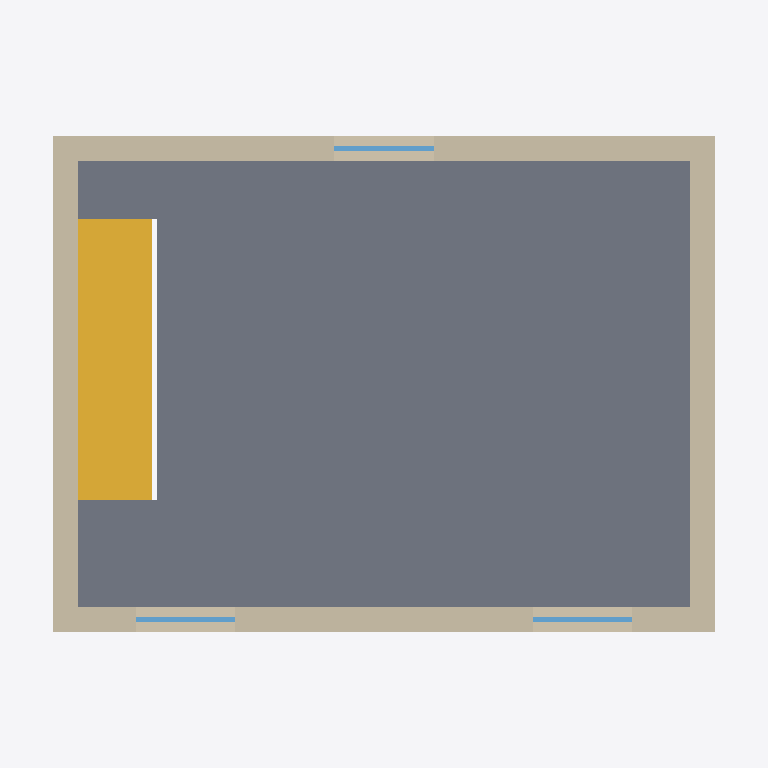
Plan cut of the same IFC building model at storey 'Primo piano' (level 3.00 m, cut at 4.40 m), seen from above with north up, elements coloured by IFC class: 4 walls (beige), 3 windows (light blue), 1 slab (grey), 1 stair (yellow). Cut surfaces are drawn darker.
Extent 8.6 m × 6.6 m × 7.8 m (x, y, z). Storeys (2): Piano terra at 0.00 m; Primo piano at 3.00 m. Elements (19): 8 IfcWall, 6 IfcWindow, 2 IfcSlab, 1 IfcDoor, 1 IfcRoof, 1 IfcStair.

HEADER;
FILE_DESCRIPTION(('Casetta di due piani scritta a mano, riga per riga, con un editor di testo'),'2;1');
FILE_NAME('casetta.ifc','2026-11-19T12:00:00',('BIM News'),('bimnews.github.io'),'nessuno: scritto a mano','Blocco note','');
FILE_SCHEMA(('IFC4'));
ENDSEC;
DATA;
#20=IFCPROJECT('36WzZYQl54x9zzTDASaEFK',$,'Casetta IFC',$,$,'Casetta di due piani scritta a mano',$,(#15),#14);
#22=IFCSITE('1KgWwz7SfEbhTlbCglDDvs',$,'Lotto',$,$,#21,$,$,.ELEMENT.,$,$,$,$,$);
#24=IFCBUILDING('1kJ9ay4eH3UhB8Od3tHA1U',$,'Casetta',$,$,#23,$,$,.ELEMENT.,$,$,$);
#28=IFCBUILDINGSTOREY('035K_7$VT34A7rO3dawyjH',$,'Piano terra',$,$,#27,$,$,.ELEMENT.,0.0);
#30=IFCBUILDINGSTOREY('3FlKffZcjElOBKkI0zWHp6',$,'Primo piano',$,$,#29,$,$,.ELEMENT.,3.0);
#323=IFCSLAB('3D8dywWAD4b849fqkWSM_8',$,'Solaio primo piano',$,$,#320,#322,$,.FLOOR.);
#240=IFCSTAIR('1jhgpNVQ5DuAC80kl1IliA',$,'Scala',$,$,#232,#239,$,.STRAIGHT_RUN_STAIR.);
#307=IFCWALL('1gCT5RsYb94hns8PEh7vqj',$,'Muro nord P1',$,$,#304,#306,$,.SOLIDWALL.);
#303=IFCWALL('28qGpE_WL0pfaJ8NdAPo_M',$,'Muro sud P1',$,$,#300,#302,$,.SOLIDWALL.);
#311=IFCWALL('3s8h7c6HfBqOOxaZG5F7nD',$,'Muro ovest P1 a timpano',$,$,#308,#310,$,.SOLIDWALL.);
#315=IFCWALL('1DYkIM1696PuUY21OB1RNJ',$,'Muro est P1 a timpano',$,$,#312,#314,$,.SOLIDWALL.);
#628=IFCWINDOW('1w_kLfXtbCAOvwzjBn7SBe',$,'Finestra nord P1',$,$,#625,#627,$,1.2,1.2,.WINDOW.,.SINGLE_PANEL.,$);
#608=IFCWINDOW('0bbLO62wD0ZQVAlSJqnVZD',$,'Finestra sud P1 1',$,$,#605,#607,$,1.2,1.2,.WINDOW.,.SINGLE_PANEL.,$);
#618=IFCWINDOW('2UoZxd08HAzv5Wfu9KBa4a',$,'Finestra sud P1 2',$,$,#615,#617,$,1.2,1.2,.WINDOW.,.SINGLE_PANEL.,$);
ENDSEC;
